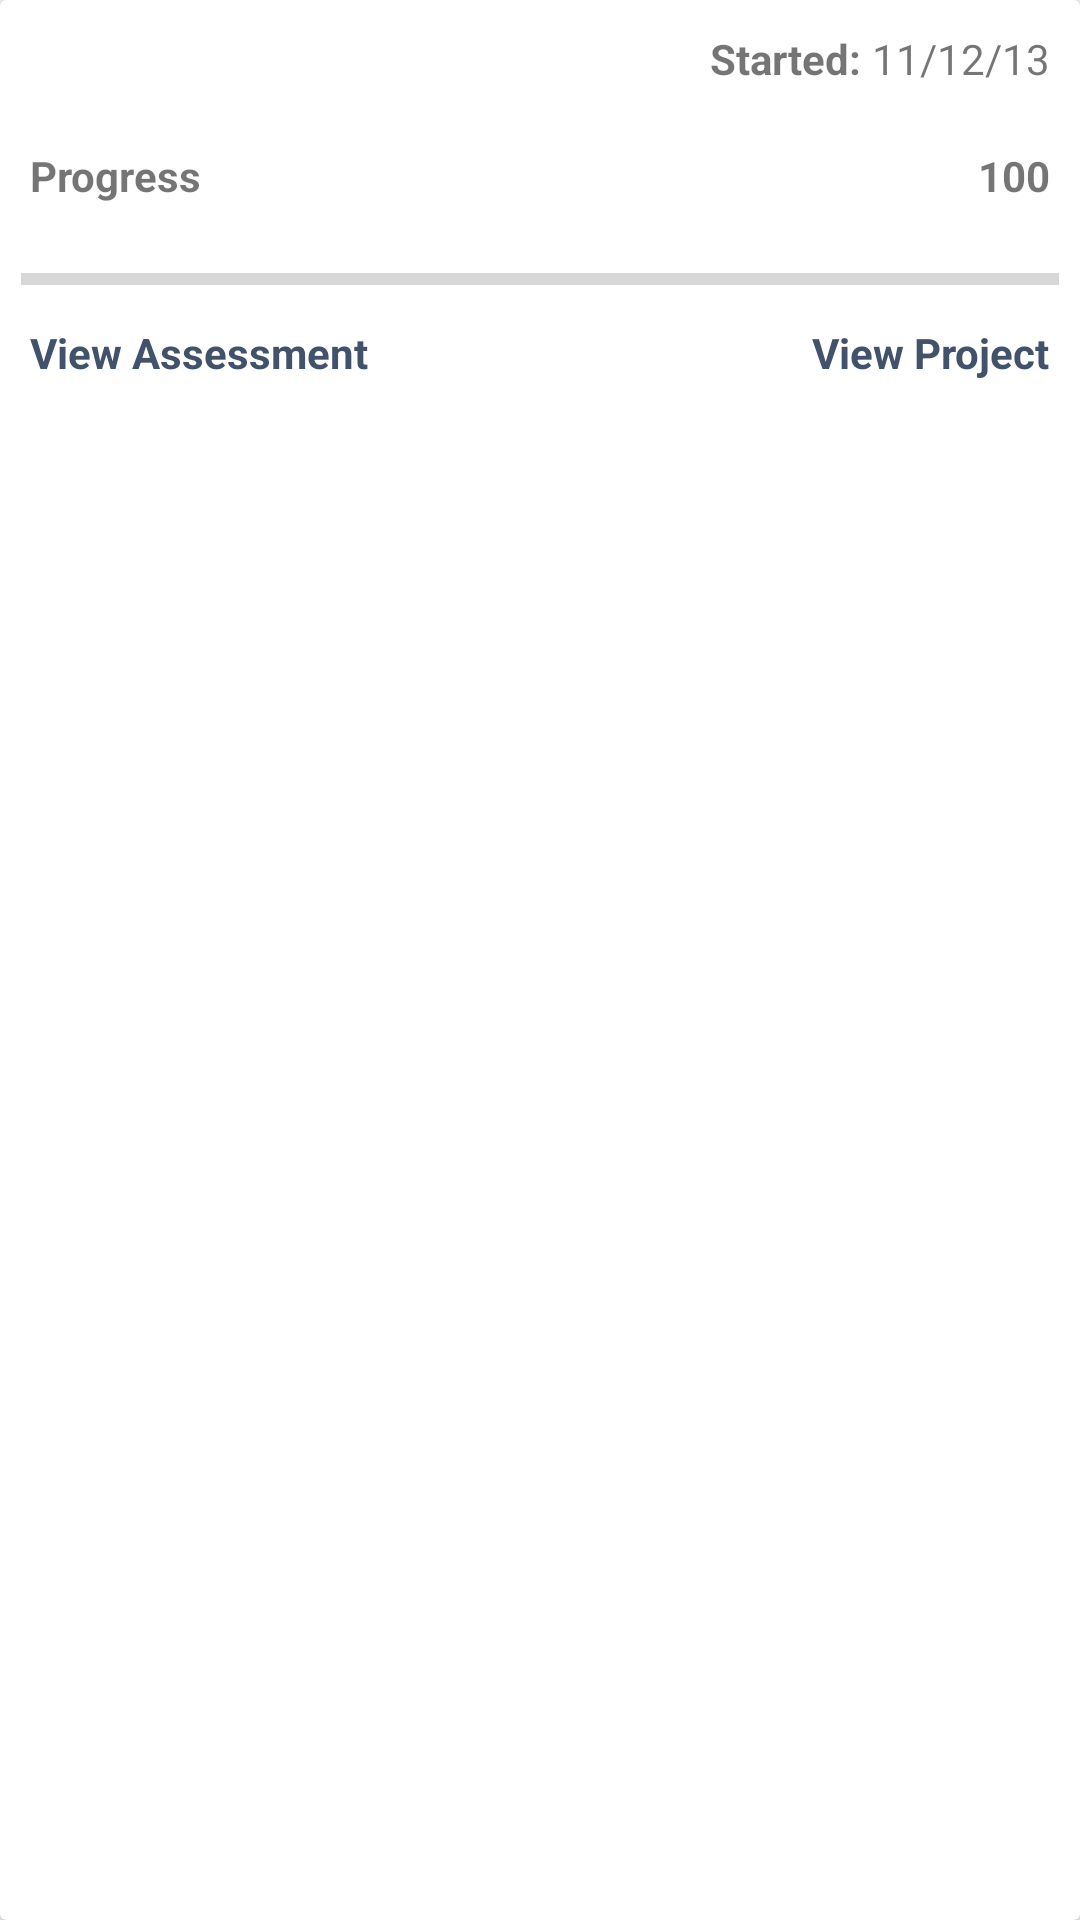

The Android layout XML behind this screen, and the referenced resources:
<!-- AndroidManifest.xml: application theme AppTheme -->
<!-- res/layout/card_dashboard_layout.xml -->
<?xml version="1.0" encoding="utf-8"?>
<android.support.v7.widget.CardView xmlns:android="http://schemas.android.com/apk/res/android"
    android:layout_width="match_parent"
    android:layout_height="wrap_content"
    android:layout_margin="10dp"
    android:id="@+id/dashBoardCard">

    <LinearLayout
        android:layout_width="match_parent"
        android:layout_height="match_parent"
        android:orientation="vertical">
        <LinearLayout
            android:layout_width="match_parent"
            android:layout_height="wrap_content"
            android:orientation="horizontal"
            android:layout_alignParentTop="true"
            android:layout_margin="10dp">
            <TextView
                android:layout_width="0dp"
                android:layout_height="wrap_content"
                android:id="@+id/dashboardCourseName"
                android:textStyle="bold"
                android:textColor="@color/colorAccent"
                android:layout_weight="1" />
            <TextView
                android:layout_width="wrap_content"
                android:layout_height="wrap_content"
                android:layout_below="@+id/dashboardCourseName"
                android:text=" Started: "
                android:textStyle="bold"
                />
            <TextView
                android:layout_width="wrap_content"
                android:layout_height="wrap_content"
                android:text="11/12/13"
                android:id="@+id/dashboardCourseStartDate"
                />
        </LinearLayout>
        <LinearLayout
            android:layout_width="match_parent"
            android:layout_height="wrap_content"
            android:layout_margin="10dp"
            android:orientation="horizontal">
            <TextView
                android:layout_width="0dp"
                android:layout_height="wrap_content"
                android:layout_weight="1"
                android:text="Progress"
                android:textStyle="bold"
                />
            <TextView
                android:layout_width="wrap_content"
                android:layout_height="wrap_content"
                android:textStyle="bold"
                android:text="100"
                android:id="@+id/dashboardProgressText"
                />
        </LinearLayout>

        <ProgressBar
            android:layout_width="match_parent"
            android:layout_height="wrap_content"
            style="?android:attr/progressBarStyleHorizontal"
            android:layout_margin="7dp"
            android:id="@+id/dashboardProgressBar"/>
        <LinearLayout
            android:layout_width="match_parent"
            android:layout_height="wrap_content"
            android:orientation="horizontal">
            <TextView
                android:layout_width="0dp"
                android:layout_height="wrap_content"
                android:layout_weight="1"
                android:text="View Assessment"
                android:layout_marginLeft="10dp"
                android:layout_marginBottom="5dp"
                android:textColor="@color/colorPrimary"
                android:id="@+id/dashboardAssesmentClickable"
                android:textStyle="bold"/>
            <TextView
                android:layout_width="wrap_content"
                android:layout_height="wrap_content"
                android:layout_marginRight="10dp"
                android:text="View Project"
                android:layout_marginBottom="5dp"
                android:textColor="@color/colorPrimary"
                android:textStyle="bold"
                android:id="@+id/dashboardProjectClickable" />
        </LinearLayout>
    </LinearLayout>
</android.support.v7.widget.CardView>
<!-- resources referenced by this layout -->
<resources>
  <color name="colorAccent">#16d39a</color>
  <color name="colorPrimary">#43526b</color>
  <style name="AppTheme" parent="Theme.AppCompat.Light.NoActionBar">
          
          <item name="colorPrimary">@color/colorPrimary</item>
          <item name="colorPrimaryDark">@color/colorPrimaryDark</item>
          <item name="colorAccent">@color/colorAccent</item>
      </style>
  <color name="colorPrimaryDark">#2f3a4c</color>
</resources>
